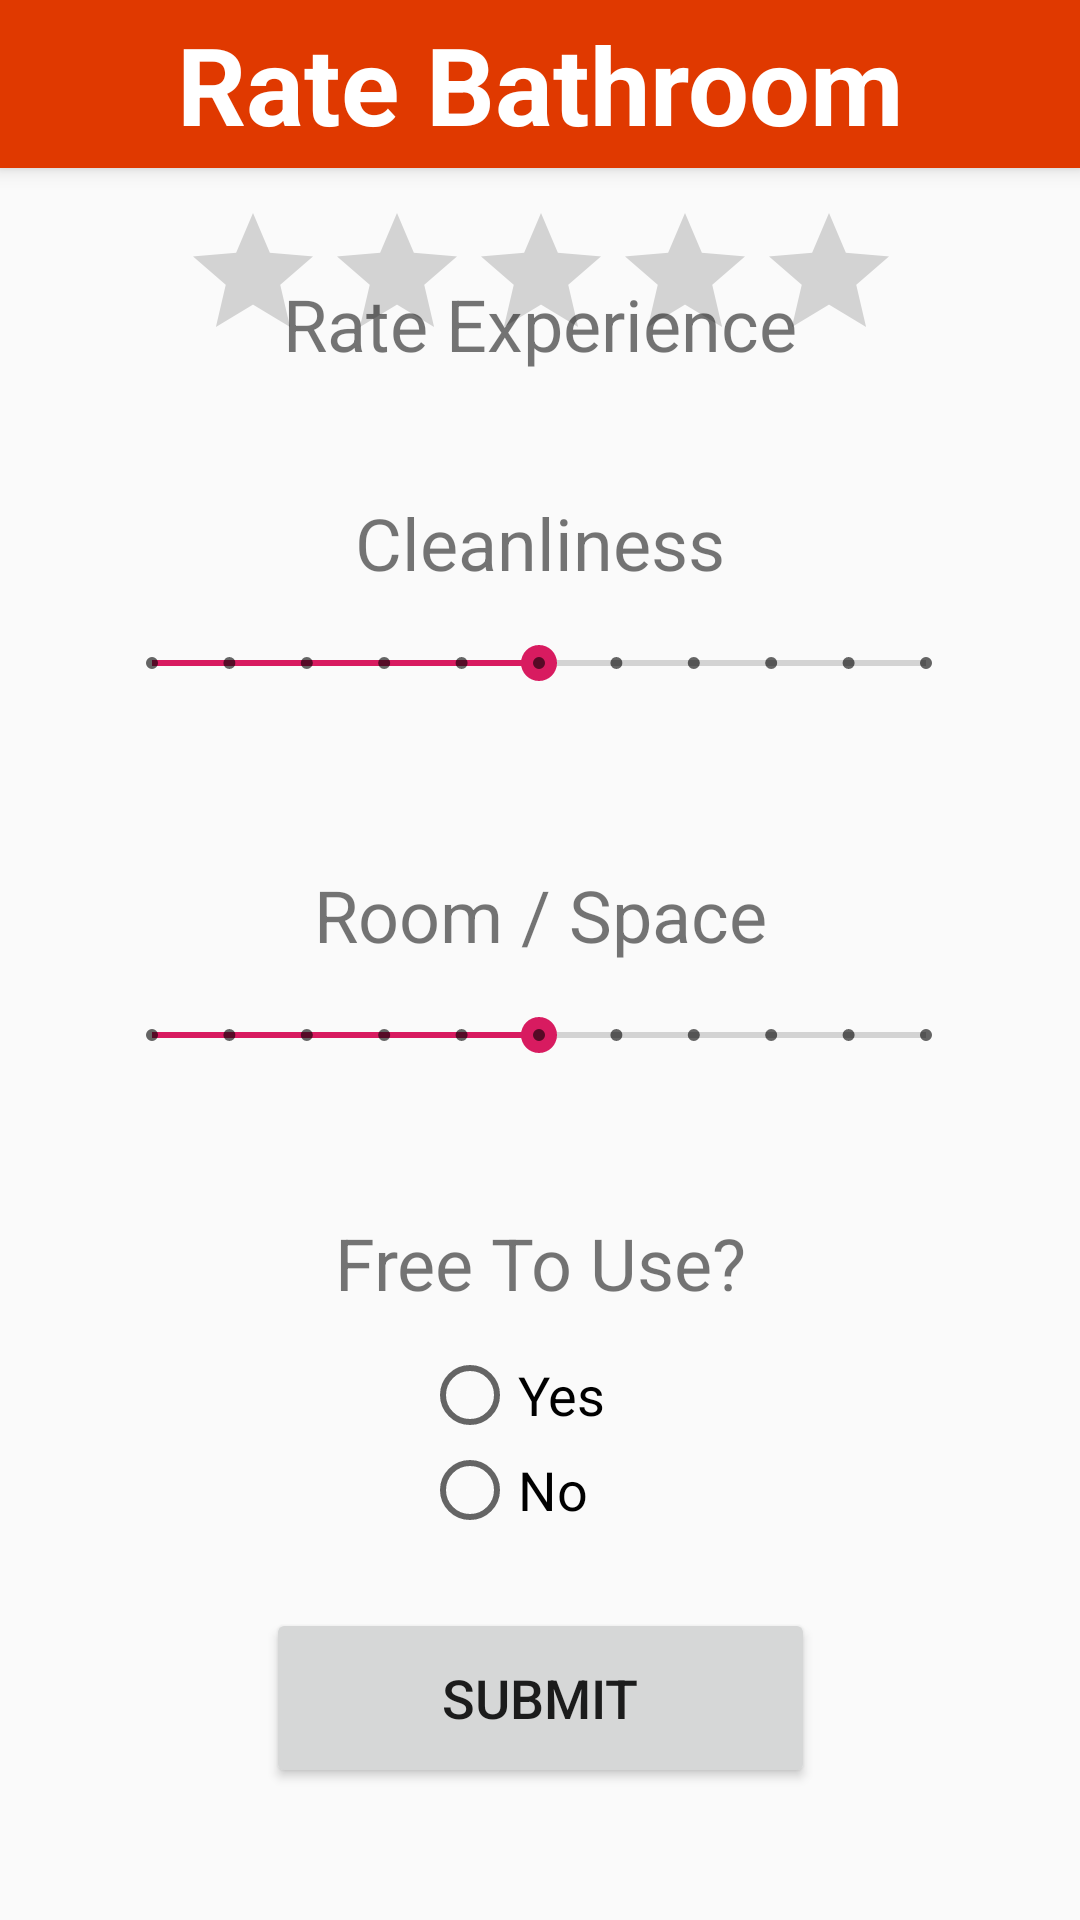

Reconstruct the res/layout file that produces this screen, plus the resources it refers to.
<!-- AndroidManifest.xml: application theme AppTheme -->
<!-- res/layout/activity_rating.xml -->
<?xml version="1.0" encoding="utf-8"?>
<androidx.coordinatorlayout.widget.CoordinatorLayout xmlns:android="http://schemas.android.com/apk/res/android"
    xmlns:tools="http://schemas.android.com/tools"
    xmlns:app="http://schemas.android.com/apk/res-auto"


    android:layout_width="match_parent"
    android:layout_height="match_parent">

    <androidx.constraintlayout.widget.ConstraintLayout
        android:id="@+id/constraintLayout"
        android:layout_width="match_parent"
        android:layout_height="match_parent"
        app:layout_anchor="@+id/constraintLayout"
        app:layout_anchorGravity="center">

        <TextView
            android:id="@+id/textView5"
            android:layout_width="241dp"
            android:layout_height="38dp"
            android:layout_marginBottom="316dp"
            android:gravity="center"
            android:text="Room / Space"
            android:textSize="24sp"
            app:layout_constraintBottom_toBottomOf="parent"
            app:layout_constraintEnd_toEndOf="parent"
            app:layout_constraintStart_toStartOf="parent" />

        <TextView
            android:id="@+id/textView6"
            android:layout_width="241dp"
            android:layout_height="38dp"
            android:layout_marginBottom="200dp"
            android:gravity="center"
            android:text="Free To Use?"
            android:textSize="24sp"
            app:layout_constraintBottom_toBottomOf="parent"
            app:layout_constraintEnd_toEndOf="parent"
            app:layout_constraintStart_toStartOf="parent" />

        <SeekBar
            android:id="@+id/seekBar3"
            style="@style/Widget.AppCompat.SeekBar.Discrete"
            android:layout_width="290dp"
            android:layout_height="38dp"
            android:layout_marginBottom="276dp"
            android:max="10"
            android:progress="5"
            app:layout_constraintBottom_toBottomOf="parent"
            app:layout_constraintEnd_toEndOf="parent"
            app:layout_constraintHorizontal_bias="0.495"
            app:layout_constraintStart_toStartOf="parent" />

        <RatingBar
            android:id="@+id/ratingBar3"
            android:layout_width="wrap_content"
            android:layout_height="wrap_content"
            android:layout_marginBottom="516dp"
            android:numStars="5"
            android:rating="0"
            app:layout_constraintBottom_toBottomOf="parent"
            app:layout_constraintEnd_toEndOf="parent"
            app:layout_constraintHorizontal_bias="0.502"
            app:layout_constraintStart_toStartOf="parent" />

        <TextView
            android:id="@+id/textView3"
            android:layout_width="241dp"
            android:layout_height="38dp"
            android:gravity="center"
            android:text="Rate Experience"
            android:textSize="24sp"
            app:layout_constraintBottom_toBottomOf="parent"
            app:layout_constraintEnd_toEndOf="parent"
            app:layout_constraintStart_toStartOf="parent"
            app:layout_constraintTop_toTopOf="parent"
            app:layout_constraintVertical_bias="0.148" />

        <SeekBar
            android:id="@+id/seekBar2"
            style="@style/Widget.AppCompat.SeekBar.Discrete"
            android:layout_width="290dp"
            android:layout_height="38dp"
            android:layout_marginBottom="400dp"
            android:max="10"
            android:progress="5"
            app:layout_constraintBottom_toBottomOf="parent"
            app:layout_constraintEnd_toEndOf="parent"
            app:layout_constraintHorizontal_bias="0.495"
            app:layout_constraintStart_toStartOf="parent" />

        <RadioGroup
            android:layout_width="79dp"
            android:layout_height="63dp"
            android:layout_marginBottom="128dp"
            app:layout_constraintBottom_toBottomOf="parent"
            app:layout_constraintEnd_toEndOf="parent"
            app:layout_constraintStart_toStartOf="parent">

            <RadioButton
                android:id="@+id/radioButton"
                android:layout_width="match_parent"
                android:layout_height="wrap_content"
                android:text="Yes"
                android:textSize="18sp" />

            <RadioButton
                android:id="@+id/radioButton2"
                android:layout_width="match_parent"
                android:layout_height="wrap_content"
                android:text="No"
                android:textSize="18sp" />
        </RadioGroup>

        <Button
            android:id="@+id/button3"
            android:layout_width="183dp"
            android:layout_height="60dp"
            android:layout_marginBottom="44dp"
            android:onClick="submitRating"
            android:text="Submit"
            android:textSize="18sp"
            app:layout_constraintBottom_toBottomOf="parent"
            app:layout_constraintEnd_toEndOf="parent"
            app:layout_constraintStart_toStartOf="parent" />

        <TextView
            android:id="@+id/textView4"
            android:layout_width="241dp"
            android:layout_height="38dp"
            android:layout_marginBottom="440dp"
            android:gravity="center"
            android:text="Cleanliness"
            android:textSize="24sp"
            app:layout_constraintBottom_toBottomOf="parent"
            app:layout_constraintEnd_toEndOf="parent"
            app:layout_constraintHorizontal_bias="0.5"
            app:layout_constraintStart_toStartOf="parent" />

    </androidx.constraintlayout.widget.ConstraintLayout>

    <com.google.android.material.appbar.AppBarLayout
        android:id="@+id/appbar"

        android:layout_width="match_parent"
        android:layout_height="wrap_content"
        android:background="#E03900">

        <com.google.android.material.appbar.CollapsingToolbarLayout
            android:layout_width="match_parent"
            android:layout_height="56dp"
            app:contentScrim="@color/colorPrimaryDark"
            app:layout_scrollFlags="scroll|exitUntilCollapsed"

            app:toolbarId="@+id/toolbar">


            <androidx.appcompat.widget.Toolbar
                android:id="@+id/toolbar"
                android:layout_width="match_parent"
                android:layout_height="?attr/actionBarSize"></androidx.appcompat.widget.Toolbar>

            <TextView
                android:id="@+id/textView7"
                android:layout_width="match_parent"
                android:layout_height="match_parent"
                android:gravity="center"
                android:text="Rate Bathroom"
                android:textColor="#FFFFFF"
                android:textSize="36sp"
                android:textStyle="bold" />

        </com.google.android.material.appbar.CollapsingToolbarLayout>
    </com.google.android.material.appbar.AppBarLayout>


</androidx.coordinatorlayout.widget.CoordinatorLayout>
<!-- resources referenced by this layout -->
<resources>
  <color name="colorPrimaryDark">#E03900</color>
  <style name="AppTheme" parent="Theme.AppCompat.Light.NoActionBar">
          
          <item name="colorPrimary">@color/colorPrimary</item>
          <item name="colorPrimaryDark">@color/colorPrimaryDark</item>
          <item name="colorAccent">@color/colorAccent</item>
      </style>
  <color name="colorPrimary">#008577</color>
  <color name="colorAccent">#D81B60</color>
</resources>
